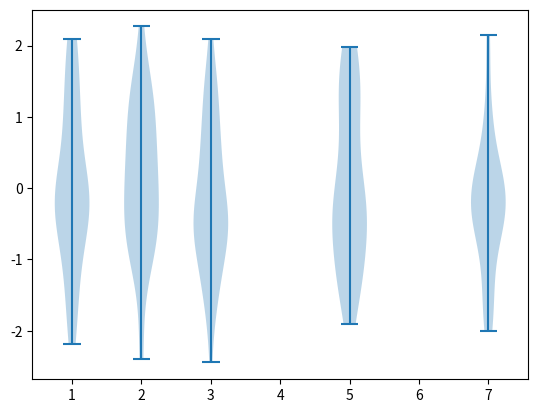

Here is the Python script that generated this plot:
import numpy as np
import matplotlib.pyplot as plt

r = np.random.normal(size = (5,50))
x = [1,2,3,5,7]

plt.violinplot(r.T, positions = x)
plt.show()

